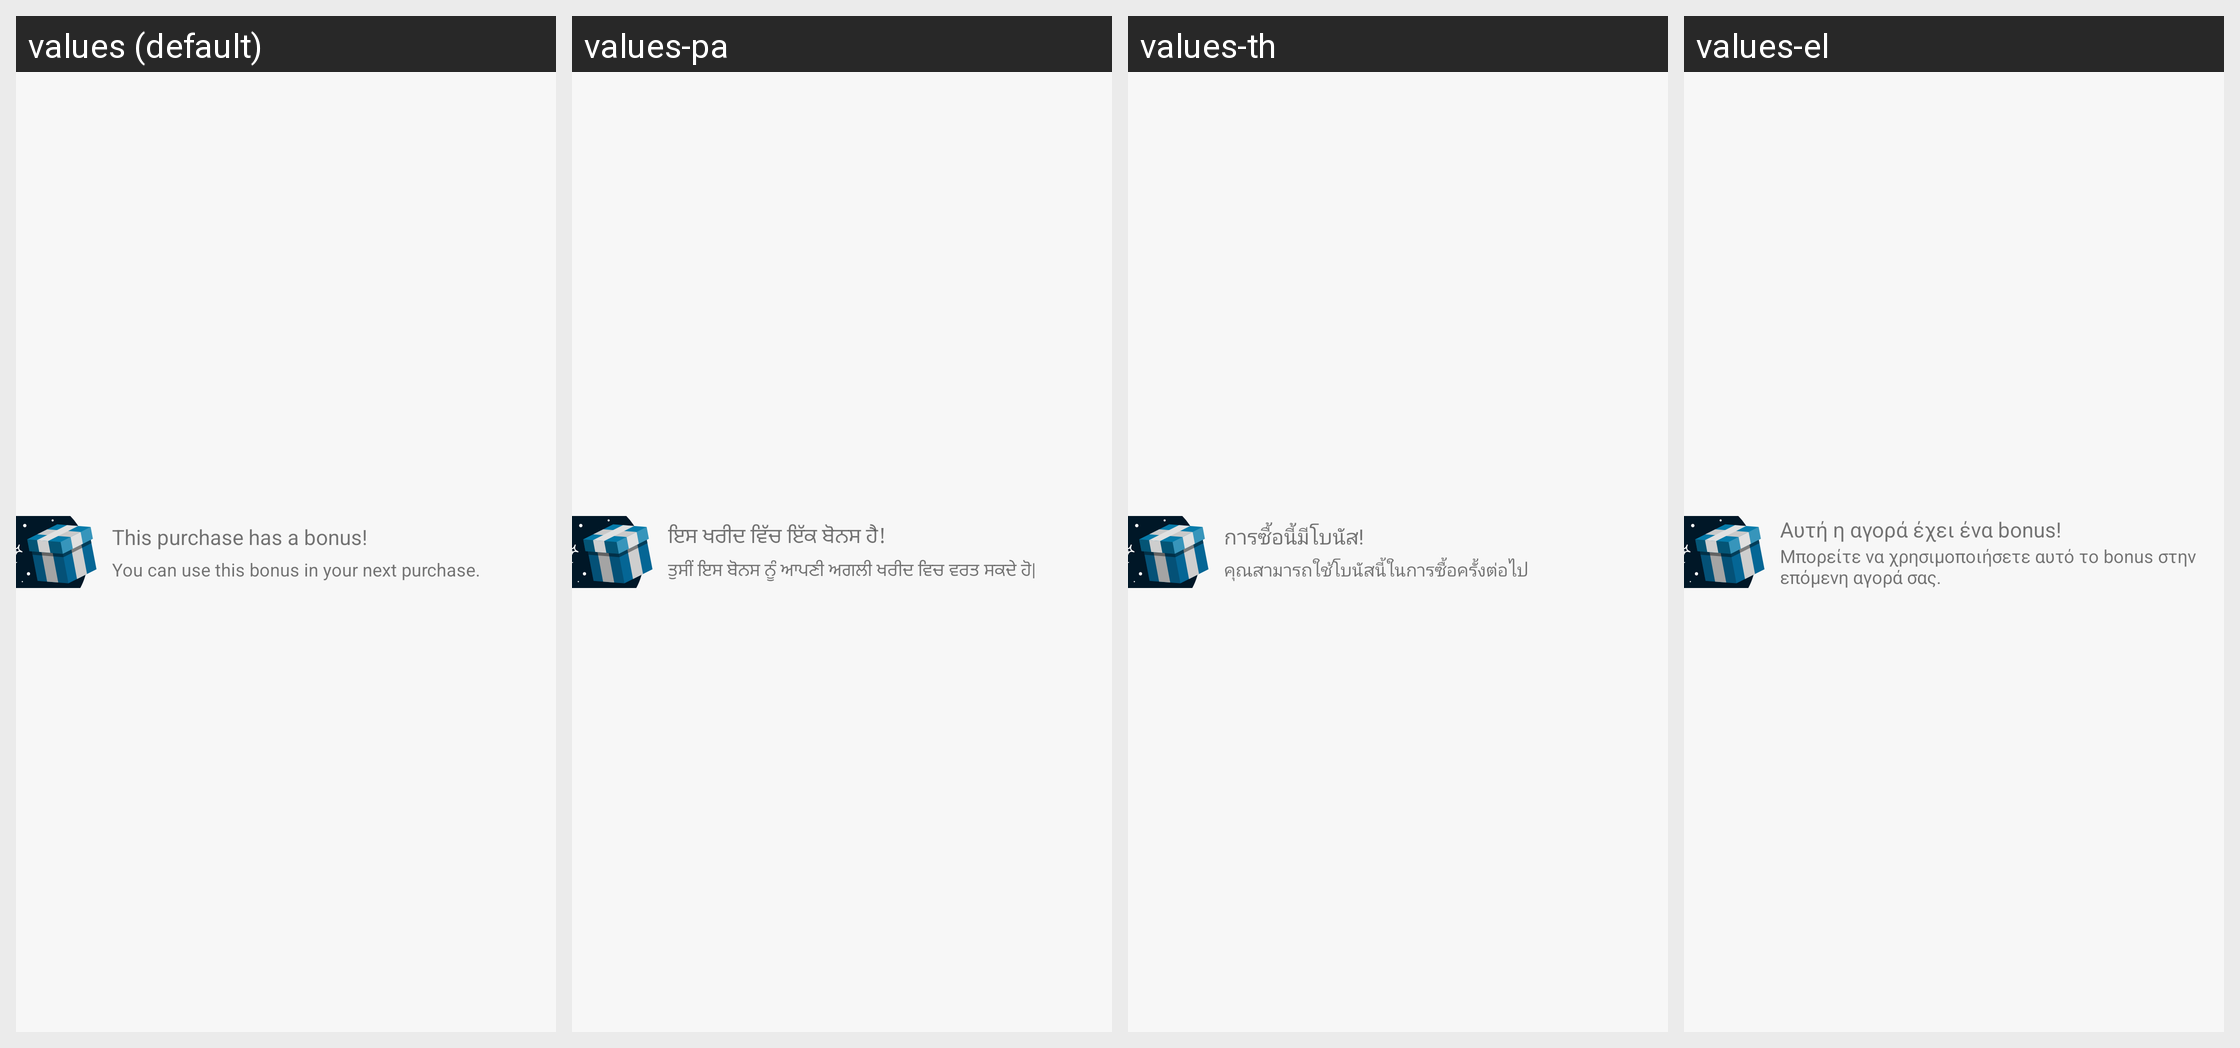

Here is an Android app screen in its default locale and in the app's own translations. Write out the translated-string differences for the strings that appear on this screen.
Android screen res/layout/dialog_buy_bonus.xml rendered under 4 locales, left to right: values (default), values-pa, values-th, values-el. Device: Nexus 5 (rendered at 1080×1920; each locale shown at half size, 540×960, under a caption strip naming it); theme MaterialAppTheme.
Other locales in the repository, not shown: values-ar, values-ar-rSA, values-bg, values-bg-rBG, values-bn, values-bn-rBD, values-de, values-de-rDE, values-el-rGR, values-es, values-es-rES, values-fa, values-fa-rIR, values-fil, values-fil-rPH, values-fr, values-fr-rFR, values-hi, values-hi-rIN, values-hr-rHR, values-hu, values-hu-rHU, values-in, values-in-rID, values-it, values-it-rIT, values-ja, values-ja-rJP, values-ko, values-ko-rKR, values-mr, values-mr-rIN, values-ms, values-ms-rMY, values-my, values-my-rMM, values-nl, values-nl-rNL, values-pa-rIN, values-pl, values-pl-rPL, values-pt, values-pt-rBR, values-pt-rPT, values-ro, values-ro-rRO, values-ru, values-ru-rRU, values-sr, values-sr-rCS, values-th-rTH, values-tr, values-tr-rTR, values-uk, values-vi, values-vi-rVN, values-zh-rCN, values-zh-rHK, values-zh-rMO, values-zh-rTW.
Strings drawn on this screen, with the default value and each locale's value (text and hints the layout hard-codes, and strings that could not be matched under every locale, appear in the picture but are not listed):

gamification_purchase_header
  values: This purchase has a bonus!
  values-pa: ਇਸ ਖਰੀਦ ਵਿੱਚ ਇੱਕ ਬੋਨਸ ਹੈ!
  values-th: การซื้อนี้มีโบนัส!
  values-el: Αυτή η αγορά έχει ένα bonus!

gamification_purchase_body
  values: You can use this bonus in your next purchase.
  values-pa: ਤੁਸੀਂ ਇਸ ਬੋਨਸ ਨੂੰ ਆਪਣੀ ਅਗਲੀ ਖਰੀਦ ਵਿਚ ਵਰਤ ਸਕਦੇ ਹੋ|
  values-th: คุณสามารถใช้โบนัสนี้ในการซื้อครั้งต่อไป
  values-el: Μπορείτε να χρησιμοποιήσετε αυτό το bonus στην επόμενη αγορά σας.
